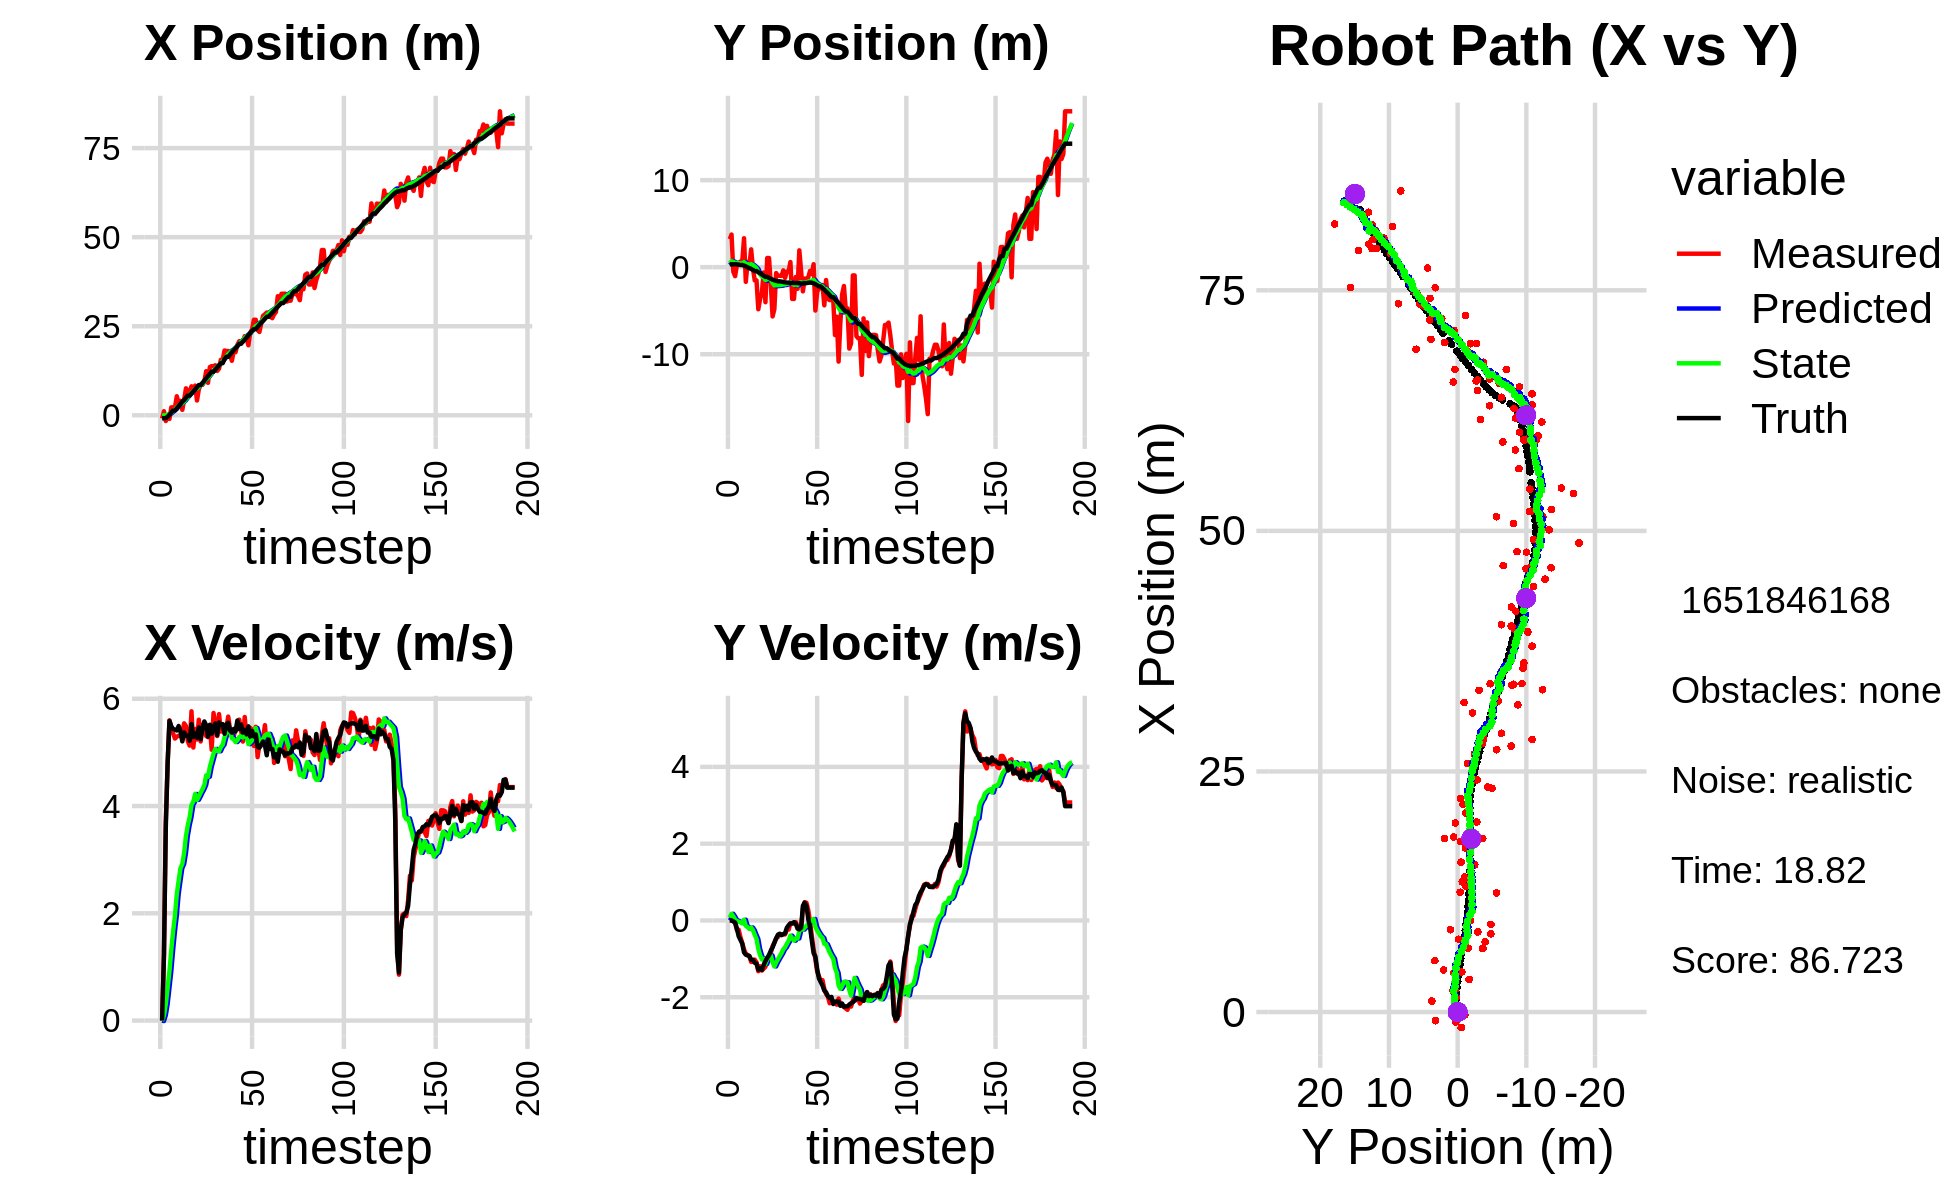

The file beside this chart, header and first rows:
-9.025929047677160311e-01, 3.218419909866319983e+00, 0.000000000000000000e+00, -0.000000000000000000e+00, 0.000000000000000000e+00, 0.000000000000000000e+00, 0.000000000000000000e+00, 0.000000000000000000e+00, -5.007152683208750815e-02, 2.471230437393112656e-01, 0.000000000000000000e+00, 0.000000000000000000e+00, -8.339944481661476505e-01, 3.336354503878347089e-01, 0.000000000000000000e+00, 0.000000000000000000e+00, 0.000000000000000000e+00, 5.272735143080353737e-04
-9.025929047677160311e-01, 3.218419909866319983e+00, 0.000000000000000000e+00, -0.000000000000000000e+00, -5.007152683208750815e-02, 2.471230437393112656e-01, 0.000000000000000000e+00, 0.000000000000000000e+00, -9.557202734866190874e-02, 4.555522604200836212e-01, -8.811090262183220168e-03, 7.154331079779446823e-02, -8.339944481661476505e-01, 3.336354503878347089e-01, 0.000000000000000000e+00, 0.000000000000000000e+00, 0.000000000000000000e+00, 1.581707329023629427e-04
1.136782944041711207e+00, 3.751301408694347472e+00, 1.218000038079003700e+00, -1.991460132092089889e-04, -9.645313637488023284e-02, 4.627065914998630403e-01, -8.811090262183220168e-03, 7.154331079779446823e-02, -5.247405940767002619e-03, 6.834346484051641024e-01, 9.695735060223209523e-02, 1.739289194767969227e-01, -8.339944481661476505e-01, 3.336354503878347089e-01, 1.199999999999999956e+00, 0.000000000000000000e+00, 1.200000047683715820e+00, 1.635024673305451870e-04
-1.615902483497311026e+00, -5.251310369723694027e-01, 3.716974792704899500e+00, -1.369113265177560219e-02, 4.448329119456207945e-03, 7.008275403528437808e-01, 9.695735060223209523e-02, 1.739289194767969227e-01, 1.393965541858690864e-02, 6.100297399481683369e-01, 3.046188757394426849e-01, 1.070139554453663766e-01, -7.728295921960390835e-01, 3.336153140613123402e-01, 3.600000000000000089e+00, -2.500000000000000139e-02, 3.599999904632568359e+00, 3.683390794321894646e-03
-2.934387324910163186e-01, -1.030682037220270519e+00, 4.783587424968745339e+00, -6.282182106088608775e-02, 4.440154299253117748e-02, 6.207311354927049774e-01, 3.046188757394426849e-01, 1.070139554453663766e-01, 1.774274594200933586e-01, 5.019756997364095419e-01, 6.102802594547245274e-01, 2.199208469964503143e-02, -4.410882590717721818e-01, 3.317875163716026976e-01, 4.799999999999999822e+00, -5.399999999999999939e-02, 4.800000190734863281e+00, 1.313202921301126480e-02
-1.024810492667511230e+00, 2.550909285741664312e-01, 5.597509065884391788e+00, -2.479981763732654887e-01, 2.384554853655658224e-01, 5.041749082063740062e-01, 6.102802594547245274e-01, 2.199208469964503143e-02, 3.555332231923339359e-01, 4.742414108550468965e-01, 9.192631317091128906e-01, -1.088448786590744816e-02, 1.546034219812459920e-01, 3.215414647568003437e-01, 5.586999999999999744e+00, -2.129999999999999949e-01, 5.591000080108642578e+00, 4.427614063024520874e-02
2.224471509768326971e+00, 3.993050746979615040e-01, 5.475628412099756481e+00, -2.425982423100956631e-01, 4.474595363632452028e-01, 4.731529620684561399e-01, 9.192631317091128906e-01, -1.088448786590744816e-02, 7.592156540064007864e-01, 4.566380491349788517e-01, 1.317687214384819061e+00, -3.151570912589850282e-02, 7.946371433823717911e-01, 2.912750312797737218e-01, 5.482000000000000206e+00, -4.109999999999999765e-01, 5.498000144958496094e+00, 4.427614063024520874e-02
2.222175717342375290e+00, 6.552727584169314445e-01, 5.353384526925808906e+00, -4.346413452203352623e-01, 8.909843754448827369e-01, 4.534864782223890223e-01, 1.317687214384819061e+00, -3.151570912589850282e-02, 1.166180966169843458e+00, 4.468995010240915389e-01, 1.662470984033924015e+00, -5.016675899858707988e-02, 1.318379819229090533e+00, 2.488245428399691872e-01, 5.435999999999999943e+00, -5.070000000000000062e-01, 5.460000038146972656e+00, 8.101231604814529419e-02
2.222175717342375290e+00, 6.552727584169314445e-01, 5.258343672792292978e+00, -5.869426276550372412e-01, 1.332428064573235815e+00, 4.418828251242328253e-01, 1.662470984033924015e+00, -5.016675899858707988e-02, 1.566801668253164692e+00, 4.293340451894108178e-01, 1.955753735895220835e+00, -7.532075012500343003e-02, 1.318379819229090533e+00, 2.488245428399691872e-01, 5.426000000000000156e+00, -6.029999999999999805e-01, 5.460000038146972656e+00, 1.111610606312751770e-01
5.340284526662488318e+00, 3.327016188960278953e+00, 5.293297141512430137e+00, -7.559204171579703146e-01, 1.762377041842686731e+00, 4.218019701769104568e-01, 1.955753735895220835e+00, -7.532075012500343003e-02, 2.182163752343329044e+00, 5.861930487786103372e-01, 2.355012463008082868e+00, 1.947700242455356612e-02, 1.937932431646476994e+00, 1.782165313586474842e-01, 5.408999999999999808e+00, -8.329999999999999627e-01, 5.473000049591064453e+00, 1.418480128049850464e-01
3.386542320737750522e+00, -1.682268157886666282e+00, 5.311310262119794956e+00, -8.632176730654039787e-01, 2.417664998644137420e+00, 5.881407490210657230e-01, 2.355012463008082868e+00, 1.947700242455356612e-02, 2.636672337059051241e+00, 3.877127615686906670e-01, 2.603456995474354940e+00, -1.405179389840752746e-01, 2.554284513411158031e+00, 8.931539900302452872e-02, 5.491999999999999993e+00, -8.920000000000000151e-01, 5.564000129699707031e+00, 1.611157059669494629e-01
4.058383226651621101e+00, 6.017600740650231872e-01, 5.303631358429212739e+00, -8.972945028102430332e-01, 2.897018036606486824e+00, 3.736609676702831173e-01, 2.603456995474354940e+00, -1.405179389840752746e-01, 3.119912922992459592e+00, 3.514361461275495313e-01, 2.841617642767372942e+00, -1.730411388660898497e-01, 3.181825101695029634e+00, -1.286776483650257236e-02, 5.392000000000000348e+00, -9.100000000000000311e-01, 5.467999935150146484e+00, 1.675978749990463257e-01
1.522270381841279274e+00, 2.094260297150695727e-01, 5.374835688446824022e+00, -9.375903683300577107e-01, 3.404074687269196708e+00, 3.341320322409405685e-01, 2.841617642767372942e+00, -1.730411388660898497e-01, 3.393480936359813960e+00, 2.873385451174863547e-01, 2.918539607655093349e+00, -2.212126930878554887e-01, 3.802808225435756473e+00, -1.179723006130508484e-01, 5.206000000000000405e+00, -9.240000000000000435e-01, 5.287000179290771484e+00, 1.727029830217361450e-01
4.374512046680823829e+00, 2.051622881591074865e+00, 5.541550180387524449e+00, -1.080988697643746832e+00, 3.685334897125323472e+00, 2.652172758087008031e-01, 2.918539607655093349e+00, -2.212126930878554887e-01, 3.871799119036218428e+00, 3.465220734657815660e-01, 3.124504533815710694e+00, -1.831347766345073624e-01, 4.300164639872162908e+00, -2.065934990798537207e-01, 5.371000000000000441e+00, -1.022999999999999909e+00, 5.467000007629394531e+00, 1.926504522562026978e-01
7.566172540329248797e+00, -1.449196202077747686e-01, 5.490512123758962915e+00, -1.071032717715884930e+00, 4.184249572417789054e+00, 3.282085958023308048e-01, 3.124504533815710694e+00, -1.831347766345073624e-01, 4.561632803256718383e+00, 2.514678523731916360e-01, 3.443677193388987146e+00, -2.517275320485051759e-01, 4.915452420638391828e+00, -3.256632547218651919e-01, 5.314000000000000057e+00, -1.024000000000000021e+00, 5.412000179290771484e+00, 1.926504522562026978e-01
6.643541395804988703e+00, -1.512604043694388611e+00, 5.208079322326235605e+00, -1.019882577998169060e+00, 4.906000522595617142e+00, 2.262950991683411184e-01, 3.443677193388987146e+00, -2.517275320485051759e-01, 5.128692808652271395e+00, 6.738515174865272739e-02, 3.642235153574336248e+00, -3.722906464435896678e-01, 5.525451124204071363e+00, -4.462049459406786101e-01, 5.314000000000000057e+00, -1.102000000000000091e+00, 5.427000045776367188e+00, 1.933798640966415405e-01
6.643541395804988703e+00, -1.512604043694388611e+00, 5.126238130998087783e+00, -1.090763706602611460e+00, 5.492916324009705420e+00, 3.015608710429375922e-02, 3.642235153574336248e+00, -3.722906464435896678e-01, 5.656822389281180641e+00, -1.126071211880388667e-01, 3.793206796409542392e+00, -4.801036404030011306e-01, 5.525451124204071363e+00, -4.462049459406786101e-01, 5.216000000000000192e+00, -1.125000000000000000e+00, 5.335999965667724609e+00, 2.096537947654724121e-01
8.124856293396137019e+00, -4.833999500806360317e+00, 5.766413987031639543e+00, -1.321939643567902500e+00, 6.036143068922134702e+00, -1.606174852283389909e-01, 3.793206796409542392e+00, -4.801036404030011306e-01, 6.296958046575192647e+00, -5.281606608717873685e-01, 4.020304223880149408e+00, -7.384143663802292812e-01, 6.129279554339040814e+00, -5.756128890875199522e-01, 5.528999999999999915e+00, -1.280000000000000027e+00, 5.676000118255615234e+00, 2.253541797399520874e-01
6.601175118151446419e+00, -3.660968587534462415e+00, 5.091141763307849288e+00, -1.192777222854774832e+00, 6.698988468963207765e+00, -6.020020975098102634e-01, 4.020304223880149408e+00, -7.384143663802292812e-01, 6.746246085244080426e+00, -8.379760164000877865e-01, 4.082962390290616916e+00, -9.018464035919965260e-01, 6.646333157809407588e+00, -6.940145951490768184e-01, 5.285999999999999588e+00, -1.247000000000000108e+00, 5.432000160217285156e+00, 2.301340997219085693e-01
8.326325237980114480e+00, -2.949928687548934114e+00, 5.436514692949762306e+00, -1.305216414667006886e+00, 7.154542324273141851e+00, -9.281606567592874946e-01, 4.082962390290616916e+00, -9.018464035919965260e-01, 7.313540830790516090e+00, -1.089094904883096460e+00, 4.224927605025950328e+00, -1.014217768509096729e+00, 7.262818753533326621e+00, -8.389312481570112556e-01, 5.354000000000000092e+00, -1.286999999999999922e+00, 5.506000041961669922e+00, 2.356237471103668213e-01
4.154016673925315040e+00, -6.032956394501766129e-01, 5.240096034468032293e+00, -1.258059573993018709e+00, 7.736033591293111300e+00, -1.190516681734006044e+00, 4.224927605025950328e+00, -1.014217768509096729e+00, 7.512560869269271357e+00, -1.161014483776647399e+00, 4.113809346457736105e+00, -9.987137835450231593e-01, 7.876847684681870021e+00, -9.843615748301126622e-01, 5.275000000000000355e+00, -1.157999999999999918e+00, 5.401000022888183594e+00, 2.356237471103668213e-01
7.302509009974825993e+00, -4.022808835587349918e+00, 5.609715924641782259e+00, -1.206536481717877418e+00, 7.923941803915044879e+00, -1.260885862131149615e+00, 4.113809346457736105e+00, -9.987137835450231593e-01, 7.952230724226266645e+00, -1.464344830335766900e+00, 4.176635188577662028e+00, -1.134798187377042744e+00, 8.486373364705675826e+00, -1.113906667828449715e+00, 5.464000000000000412e+00, -1.058999999999999941e+00, 5.565999984741210938e+00, 2.118524163961410522e-01
8.551454604132619153e+00, 1.055433584936273483e+00, 5.203992239911301887e+00, -9.936132403421762405e-01, 8.369894243084033292e+00, -1.577824649073471086e+00, 4.176635188577662028e+00, -1.134798187377042744e+00, 8.436021325453580744e+00, -1.386539322206645553e+00, 4.249206766484364906e+00, -1.008129954895169877e+00, 8.486373364705675826e+00, -1.113906667828449715e+00, 5.248000000000000220e+00, -9.739999999999999769e-01, 5.337999820709228516e+00, 1.886621713638305664e-01
8.551454604132619153e+00, 1.055433584936273483e+00, 5.515145279794327671e+00, -9.769194759773578429e-01, 8.860942002102017767e+00, -1.487352317696162496e+00, 4.249206766484364906e+00, -1.008129954895169877e+00, 8.901307911515937477e+00, -1.307601158819476028e+00, 4.312564006298782004e+00, -8.909931104288495440e-01, 9.105834424738915800e+00, -1.231461928698042385e+00, 5.453999999999999737e+00, -9.040000000000000258e-01, 5.528999805450439453e+00, 1.753154546022415161e-01
9.498359158441699535e+00, -1.890630768024236685e+00, 5.482446625448483601e+00, -8.437933617563095900e-01, 9.332564312145816388e+00, -1.396700469862361071e+00, 4.312564006298782004e+00, -8.909931104288495440e-01, 9.404569733120586861e+00, -1.429113993150098239e+00, 4.392930884035148864e+00, -9.112692844935025294e-01, 9.716868817704927608e+00, -1.335974977190583779e+00, 5.576999999999999957e+00, -7.880000000000000338e-01, 5.632999897003173828e+00, 1.527099162340164185e-01
1.237875217237309400e+01, -5.657038615546109206e+00, 5.305177810234975588e+00, -6.754205595156688169e-01, 9.843862821524101747e+00, -1.520240921599448569e+00, 4.392930884035148864e+00, -9.112692844935025294e-01, 1.008519034511890133e+01, -1.799226941876791219e+00, 4.572186786306332351e+00, -1.087967020730915335e+00, 1.035346168285373736e+01, -1.429921554012295815e+00, 5.503999999999999559e+00, -7.009999999999999565e-01, 5.547999858856201172e+00, 1.266322135925292969e-01
9.105052769594795592e+00, -4.837469027004686950e+00, 5.283302605078474379e+00, -5.796026150945897681e-01, 1.054240902374953492e+01, -1.908023643949882775e+00, 4.572186786306332351e+00, -1.087967020730915335e+00, 1.046766238819941819e+01, -2.089645693432079288e+00, 4.546378989497784850e+00, -1.197528695304453272e+00, 1.098791068832602669e+01, -1.507718728379736417e+00, 5.293999999999999595e+00, -5.829999999999999627e-01, 5.326000213623046875e+00, 1.092676520347595215e-01
1.352736991632755803e+01, -6.759092075723068804e-01, 5.481124652271621933e+00, -4.671966918157799964e-01, 1.092230028714919676e+01, -2.209398562962524792e+00, 4.546378989497784850e+00, -1.197528695304453272e+00, 1.117013802648240350e+01, -2.067880971819107572e+00, 4.730204155879226491e+00, -1.095670012045221853e+00, 1.159959357957993653e+01, -1.571551487765403987e+00, 5.516000000000000014e+00, -4.670000000000000262e-01, 5.534999847412109375e+00, 8.503184467554092407e-02
1.379354554420867807e+01, -9.815391764124066221e-01, 5.049689006642307021e+00, -4.304222487667820896e-01, 1.164315844207032669e+01, -2.177447973023629579e+00, 4.730204155879226491e+00, -1.095670012045221853e+00, 1.182490506510407791e+01, -2.062705774086093680e+00, 4.854030901444953194e+00, -1.012143462017980333e+00, 1.222673553211212472e+01, -1.620080636406025842e+00, 5.349000000000000199e+00, -3.709999999999999964e-01, 5.361999988555908203e+00, 8.503184467554092407e-02
1.379354554420867807e+01, -9.815391764124066221e-01, 5.734839265045222234e+00, -3.579559414356213720e-01, 1.231030815524857402e+01, -2.163920120287891713e+00, 4.854030901444953194e+00, -1.012143462017980333e+00, 1.246898389441744115e+01, -2.050712006779651819e+00, 4.980080001980613069e+00, -9.298791132240832313e-01, 1.222673553211212472e+01, -1.620080636406025842e+00, 5.472000000000000419e+00, -3.459999999999999742e-01, 5.482999801635742188e+00, 6.233691051602363586e-02
1.403074127463090903e+01, -9.966429327256406401e-01, 5.525223911429587353e+00, -3.609317304321805753e-01, 1.296699189461550183e+01, -2.143699918102059954e+00, 4.980080001980613069e+00, -9.298791132240832313e-01, 1.307641453347739535e+01, -2.036979882816635001e+00, 5.065128391228018501e+00, -8.531165997649954313e-01, 1.284791129834605350e+01, -1.659245536569050383e+00, 5.540000000000000036e+00, -3.830000000000000071e-01, 5.552999973297119141e+00, 6.523168087005615234e-02
1.245051181365449544e+01, -3.700111374100421568e-01, 5.305651894501792754e+00, -3.621881697384884968e-01, 1.358292737260019756e+01, -2.122291542793134589e+00, 5.065128391228018501e+00, -8.531165997649954313e-01, 1.350782842001710193e+01, -1.976834889835880293e+00, 5.025124367478758458e+00, -7.527451656136677771e-01, 1.337562888864695942e+01, -1.694983408910179623e+00, 5.318999999999999950e+00, -3.559999999999999831e-01, 5.330999851226806641e+00, 6.815885007381439209e-02
1.305719268335086269e+01, -1.236817495367419806e+00, 5.714426194105189261e+00, -3.638782075699735219e-01, 1.401034085676497831e+01, -2.052109406397247149e+00, 5.025124367478758458e+00, -7.527451656136677771e-01, 1.397166188340003679e+01, -1.977043081980819572e+00, 5.021415016908956197e+00, -6.990078306245528506e-01, 1.399456733511757989e+01, -1.736112282213415403e+00, 5.557999999999999829e+00, -3.350000000000000200e-01, 5.567999839782714844e+00, 6.359126418828964233e-02
1.557881850050289607e+01, -5.019097789006785604e-01, 5.388829459701346636e+00, -2.361220667287383390e-01, 1.447380338509093178e+01, -2.046943865043274968e+00, 5.021415016908956197e+00, -6.990078306245528506e-01, 1.457742706475465866e+01, -1.917386567180058066e+00, 5.097487054510534854e+00, -6.093556239126458607e-01, 1.462867492488119936e+01, -1.772525952758045031e+00, 5.511999999999999567e+00, -1.900000000000000022e-01, 5.515999794006347656e+00, 4.378893971443176270e-02
1.557881850050289607e+01, -5.019097789006785604e-01, 5.465755789862368985e+00, -2.394927438301963918e-01, 1.508717577020571277e+01, -1.978322129571322696e+00, 5.097487054510534854e+00, -6.093556239126458607e-01, 1.514359460152847703e+01, -1.857893377126568435e+00, 5.143929990408433461e+00, -5.269415858055227497e-01, 1.462867492488119936e+01, -1.772525952758045031e+00, 5.527000000000000135e+00, -1.239999999999999991e-01, 5.528999805450439453e+00, 4.378893971443176270e-02
1.818789905348327096e+01, 5.895965837511170093e-01, 5.389438492484909915e+00, -7.779007929497420981e-02, 1.565798760056932082e+01, -1.910587535707120699e+00, 5.143929990408433461e+00, -5.269415858055227497e-01, 1.586521388280989697e+01, -1.714858370416887379e+00, 5.281426389927402987e+00, -3.952627905878640102e-01, 1.578783744553525814e+01, -1.801985428222840913e+00, 5.347999999999999865e+00, -7.699999999999999900e-02, 5.348000049591064453e+00, 1.443279813975095749e-02
1.804214674269979923e+01, -3.646362707426451966e+00, 5.455453244185663131e+00, -7.722873228960178138e-02, 1.639335652180263736e+01, -1.754384649475673852e+00, 5.281426389927402987e+00, -3.952627905878640102e-01, 1.652911414307232363e+01, -1.872191038116336914e+00, 5.371894247560675240e+00, -4.659282253009872088e-01, 1.640825790184091559e+01, -1.811309026192027494e+00, 5.520999999999999908e+00, -7.900000000000000078e-02, 5.521999835968017578e+00, 1.415529940277338028e-02
1.804214674269979923e+01, -3.646362707426451966e+00, 5.667432375043750525e+00, -8.022956078455212303e-02, 1.706630356782839186e+01, -1.918783860646435580e+00, 5.371894247560675240e+00, -4.659282253009872088e-01, 1.715634669632105869e+01, -2.021964890496255940e+00, 5.437281158293890471e+00, -5.262450940963594448e-01, 1.640825790184091559e+01, -1.811309026192027494e+00, 5.551999999999999602e+00, -4.499999999999999833e-02, 5.552000045776367188e+00, 1.415529940277338028e-02
1.704225701033019291e+01, -1.125710175853132711e+00, 5.428819349290090912e+00, -4.427635773149884990e-02, 1.770007481215044720e+01, -2.074589399905891973e+00, 5.437281158293890471e+00, -5.262450940963594448e-01, 1.764898281901916377e+01, -1.986019064919479993e+00, 5.404939796742871394e+00, -4.626478479951166567e-01, 1.704443305736483083e+01, -1.817610667643473121e+00, 5.408000000000000362e+00, -8.400000000000000522e-02, 5.408999919891357422e+00, 8.155617862939834595e-03
1.529703634987067495e+01, -2.483442292744987956e+00, 5.370836265706969037e+00, -1.524741443354969139e-01, 1.818947679869345180e+01, -2.032283849718991675e+00, 5.404939796742871394e+00, -4.626478479951166567e-01, 1.796498182990421455e+01, -2.049602494623391280e+00, 5.262927224209095201e+00, -4.691961985076809616e-01, 1.766804641508923268e+01, -1.826842710739958298e+00, 5.368000000000000327e+00, -2.129999999999999949e-01, 5.373000144958496094e+00, 2.838165126740932465e-02
1.803299307853411193e+01, 1.934406115721848396e+00, 5.305084390387400539e+00, -2.284272382765805964e-01, 1.849127455232512318e+01, -2.096522114474159260e+00, 5.262927224209095201e+00, -4.691961985076809616e-01, 1.845810007031294475e+01, -1.803386281430182869e+00, 5.243352773292595082e+00, -2.784751265165399947e-01, 1.828481048337087600e+01, -1.849699185688842062e+00, 5.437000000000000277e+00, -2.320000000000000118e-01, 5.441999912261962891e+00, 4.303159192204475403e-02
1.771205395475660183e+01, -4.482588033670262262e-01, 5.421435342343205122e+00, -2.225221609232781728e-01, 1.898243534764220541e+01, -1.831233794081836841e+00, 5.243352773292595082e+00, -2.784751265165399947e-01, 1.889355633890161101e+01, -1.731893196084057562e+00, 5.192858217502176466e+00, -2.142207704059905793e-01, 1.880497115898377203e+01, -1.871846840204514972e+00, 5.392999999999999794e+00, -1.859999999999999987e-01, 5.395999908447265625e+00, 4.102185368537902832e-02
1.974911531801908993e+01, -2.776410386514045037e+00, 5.460595605812634368e+00, 3.030761087153675537e-01, 1.941284216065182733e+01, -1.753315273124656626e+00, 5.192858217502176466e+00, -2.142207704059905793e-01, 1.945222088136652516e+01, -1.801147784080399106e+00, 5.225596116345156084e+00, -2.372357732315631684e-01, 1.942822593482893723e+01, -1.876835988103201291e+00, 5.594000000000000306e+00, 3.820000000000000062e-01, 5.606999874114990234e+00, -5.544550344347953796e-02
2.078009307357334734e+01, -1.312299535675383266e+00, 5.610853680667818644e+00, 4.759017195900030472e-01, 1.997478049300104175e+01, -1.824871361403555436e+00, 5.225596116345156084e+00, -2.372357732315631684e-01, 2.005620037509354958e+01, -1.756271176625207708e+00, 5.288252613653338763e+00, -1.830514183110825699e-01, 2.006479972610453899e+01, -1.828635142720275386e+00, 5.432999999999999829e+00, 4.640000000000000235e-01, 5.453000068664550781e+00, -8.461553603410720825e-02
2.078009307357334734e+01, -1.312299535675383266e+00, 5.419540697827271103e+00, 4.596749236877309408e-01, 2.058502563645888372e+01, -1.774576318456315915e+00, 5.288252613653338763e+00, -1.830514183110825699e-01, 2.060665898011595587e+01, -1.712733732919529350e+00, 5.305765726507127411e+00, -1.342074319641498592e-01, 2.006479972610453899e+01, -1.828635142720275386e+00, 5.519000000000000128e+00, 3.790000000000000036e-01, 5.532000064849853516e+00, -8.461553603410720825e-02
2.068727764049970830e+01, -1.168949173387539009e+00, 5.201995909129236040e+00, 2.700383563619664362e-01, 2.113723555276666843e+01, -1.726154476115944414e+00, 5.305765726507127411e+00, -1.342074319641498592e-01, 2.109735625272155701e+01, -1.668620524462848698e+00, 5.277616129849517002e+00, -9.158654751276185113e-02, 2.069383662962835402e+01, -1.781326459146479024e+00, 5.368999999999999773e+00, 3.799999999999999906e-02, 5.368999958038330078e+00, -5.186397582292556763e-02
2.220452189435912871e+01, -4.326026897985564834e-01, 5.659900569477744448e+00, -3.352336991717461828e-02, 2.162511786570651040e+01, -1.677779179214124783e+00, 5.277616129849517002e+00, -9.158654751276185113e-02, 2.168898784258873746e+01, -1.588005319190579190e+00, 5.329163264595531579e+00, -3.342121876807096353e-02, 2.121343654393221101e+01, -1.765715287074065110e+00, 5.421000000000000263e+00, -1.710000000000000131e-01, 5.423999786376953125e+00, 5.922891665250062943e-03
2.158426056804469795e+01, -7.852453455885176625e-01, 5.261155333620350483e+00, -4.086233377256445753e-01, 2.222190416904829036e+01, -1.591347441067386237e+00, 5.329163264595531579e+00, -3.342121876807096353e-02, 2.216937007609174870e+01, -1.552171668644610980e+00, 5.294135080702113250e+00, -1.387151789470828650e-02, 2.183330577586543342e+01, -1.788638518196243199e+00, 5.336000000000000298e+00, -5.220000000000000195e-01, 5.361999988555908203e+00, 7.751237601041793823e-02
1.964494866163874676e+01, 3.404584662485597990e-01, 5.411066954205087320e+00, -7.441755507275211734e-01, 2.269878358416195852e+01, -1.553558820434081778e+00, 5.294135080702113250e+00, -1.387151789470828650e-02, 2.246946819588687561e+01, -1.454571115295369310e+00, 5.153610232189919316e+00, 3.869561215594340131e-02, 2.244639056920948406e+01, -1.851519272282237338e+00, 5.485999999999999766e+00, -8.509999999999999787e-01, 5.551000118255615234e+00, 1.366710662841796875e-01
2.325402830564862455e+01, -4.981224940680044178e+00, 5.456190556413112347e+00, -1.010635068320828056e+00, 2.298482921910586896e+01, -1.450701554079774969e+00, 5.153610232189919316e+00, 3.869561215594340131e-02, 2.302079488352888959e+01, -1.745812161736956414e+00, 5.185249029288453215e+00, -1.650120815294933707e-01, 2.307302421358395605e+01, -1.950545475246350247e+00, 5.296999999999999709e+00, -9.370000000000000551e-01, 5.379000186920166016e+00, 1.831514686346054077e-01
2.412485155482911381e+01, -2.837359712194230443e+00, 5.425509551501423111e+00, -1.329376441421556976e+00, 2.353931978645773526e+01, -1.762313369889905834e+00, 5.185249029288453215e+00, -1.650120815294933707e-01, 2.359651157930284882e+01, -1.890930355044935007e+00, 5.228355187630223888e+00, -2.640922438556027041e-01, 2.368362754615979782e+01, -2.078421996476807809e+00, 5.400000000000000355e+00, -1.270000000000000018e+00, 5.546999931335449219e+00, 2.402892857789993286e-01
2.681554025452919277e+01, -2.437128380710517739e+00, 5.120760817624717021e+00, -1.456977484209573959e+00, 2.411934709806586952e+01, -1.917339579430495267e+00, 5.228355187630223888e+00, -2.640922438556027041e-01, 2.432158698502326999e+01, -2.008421282921974083e+00, 5.352155435417210505e+00, -3.396232940535257594e-01, 2.419590228828997525e+01, -2.212727949325756338e+00, 5.298000000000000043e+00, -1.508999999999999897e+00, 5.507999897003173828e+00, 2.771985232830047607e-01
2.681554025452919277e+01, -2.437128380710517739e+00, 5.477598494208565150e+00, -1.558506237224342339e+00, 2.485680252856499095e+01, -2.042383612327326681e+00, 5.352155435417210505e+00, -3.396232940535257594e-01, 2.501397617750170355e+01, -2.125909081152072666e+00, 5.454622164032385534e+00, -4.107098316324140352e-01, 2.419590228828997525e+01, -2.212727949325756338e+00, 5.333999999999999631e+00, -1.604999999999999982e+00, 5.571000099182128906e+00, 2.771985232830047607e-01
2.393175727113104045e+01, -2.049983457741382686e+00, 4.911673870183669521e+00, -1.555173071387440320e+00, 2.555943839390494077e+01, -2.166980064315314092e+00, 5.454622164032385534e+00, -4.107098316324140352e-01, 2.540674440097647135e+01, -2.211294296155215555e+00, 5.342480353782641522e+00, -4.556768512543872829e-01, 2.480582469715112737e+01, -2.394633458032545903e+00, 5.105999999999999872e+00, -1.697000000000000064e+00, 5.381000041961669922e+00, 3.066411018371582031e-01
2.338766521237982232e+01, -4.379571722041980308e+00, 5.143261805938652564e+00, -1.784374249414307112e+00, 2.594099243635473684e+01, -2.256861981280654295e+00, 5.342480353782641522e+00, -4.556768512543872829e-01, 2.573431068919510167e+01, -2.466291253779814507e+00, 5.206712251046720752e+00, -6.087574331164855579e-01, 2.539943546089026327e+01, -2.590204165562414840e+00, 5.088000000000000078e+00, -1.826000000000000068e+00, 5.406000137329101562e+00, 3.339411318302154541e-01
2.582784636346903184e+01, -1.472304151418683649e+00, 5.263852059734282385e+00, -1.916838058653635324e+00, 2.625498191429977268e+01, -2.527166997091462974e+00, 5.206712251046720752e+00, -6.087574331164855579e-01, 2.622496119114598301e+01, -2.513382517086232060e+00, 5.189566506253552092e+00, -6.190126948380421101e-01, 2.598337882796637288e+01, -2.798328087571178457e+00, 5.136999999999999567e+00, -1.872999999999999998e+00, 5.467999935150146484e+00, 3.492256402969360352e-01
2.792619210500209448e+01, -3.635339245571400646e+00, 5.261729651278327147e+00, -1.977331528980910580e+00, 2.674391784177133857e+01, -2.575283786570036426e+00, 5.189566506253552092e+00, -6.190126948380421101e-01, 2.683860729757991592e+01, -2.711738102945587592e+00, 5.251196136182908702e+00, -7.259320652648312278e-01, 2.647428458950000874e+01, -2.979444907313860469e+00, 5.203000000000000291e+00, -1.969999999999999973e+00, 5.564000129699707031e+00, 3.594674468040466309e-01
2.834081691480733056e+01, -3.787912592779156817e+00, 5.508053861598600776e+00, -2.156053618639865110e+00, 2.736372691119820644e+01, -2.784331309472070526e+00, 5.251196136182908702e+00, -7.259320652648312278e-01, 2.745191123434398150e+01, -2.920128173531552296e+00, 5.314264841945320228e+00, -8.334790395068171209e-01, 2.707061523190431984e+01, -3.207537576990330486e+00, 5.134000000000000341e+00, -2.021999999999999797e+00, 5.517000198364257812e+00, 3.731023669242858887e-01
2.883544486749327973e+01, -3.713587031872730648e+00, 5.082199582753138323e+00, -2.071084372960517062e+00, 2.798333771853851459e+01, -3.003476077482233997e+00, 5.314264841945320228e+00, -8.334790395068171209e-01, 2.803728295784422642e+01, -3.109914305952457880e+00, 5.341204347751473236e+00, -9.194756407935723574e-01, 2.765262264026503303e+01, -3.439250872308546203e+00, 4.947000000000000064e+00, -1.991000000000000103e+00, 5.331999778747558594e+00, 3.869699835777282715e-01
2.883544486749327973e+01, -3.713587031872730648e+00, 5.205365040368334917e+00, -2.121276430631966914e+00, 2.857140339261937356e+01, -3.201861870031815105e+00, 5.341204347751473236e+00, -9.194756407935723574e-01, 2.858490102997451743e+01, -3.292780866039653809e+00, 5.345618461904904528e+00, -9.950417220599138135e-01, 2.765262264026503303e+01, -3.439250872308546203e+00, 5.238999999999999879e+00, -2.176000000000000156e+00, 5.671999931335449219e+00, 3.869699835777282715e-01
2.763590830591737202e+01, -7.800254748038934594e+00, 5.096070246739886400e+00, -2.124031080132111615e+00, 2.911946287616500939e+01, -3.392285038245645090e+00, 5.345618461904904528e+00, -9.950417220599138135e-01, 2.899263954621259032e+01, -3.752396342965464093e+00, 5.258500376170514912e+00, -1.241439422571586570e+00, 2.823690551534716775e+01, -3.680266306775646701e+00, 5.064000000000000057e+00, -2.112999999999999989e+00, 5.486999988555908203e+00, 3.949028849601745605e-01
... 133 more rows
